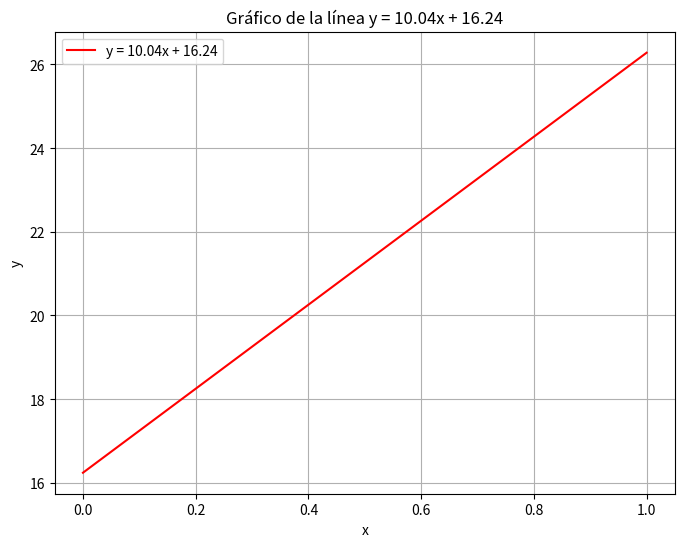

Python code for this plot:
import numpy as np
import matplotlib.pyplot as plt

# Definir la ecuación de la línea y = 10.04x + 16.24
def linea(intercept, slope, x):
    return slope * x + intercept

# Crear un rango de valores de x para graficar
x = np.linspace(0, 1, 19) 

# Calcular los valores de y usando la fórmula de la línea
y = linea(16.24, 10.04, x)

print(y)

# Crear la gráfica
plt.figure(figsize=(8, 6))
plt.plot(x, y, label='y = 10.04x + 16.24', color='red')

# Etiquetas y título
plt.xlabel('x')
plt.ylabel('y')
plt.title('Gráfico de la línea y = 10.04x + 16.24')
plt.grid(True)

# Añadir leyenda
plt.legend()

# Mostrar la gráfica
plt.show()
